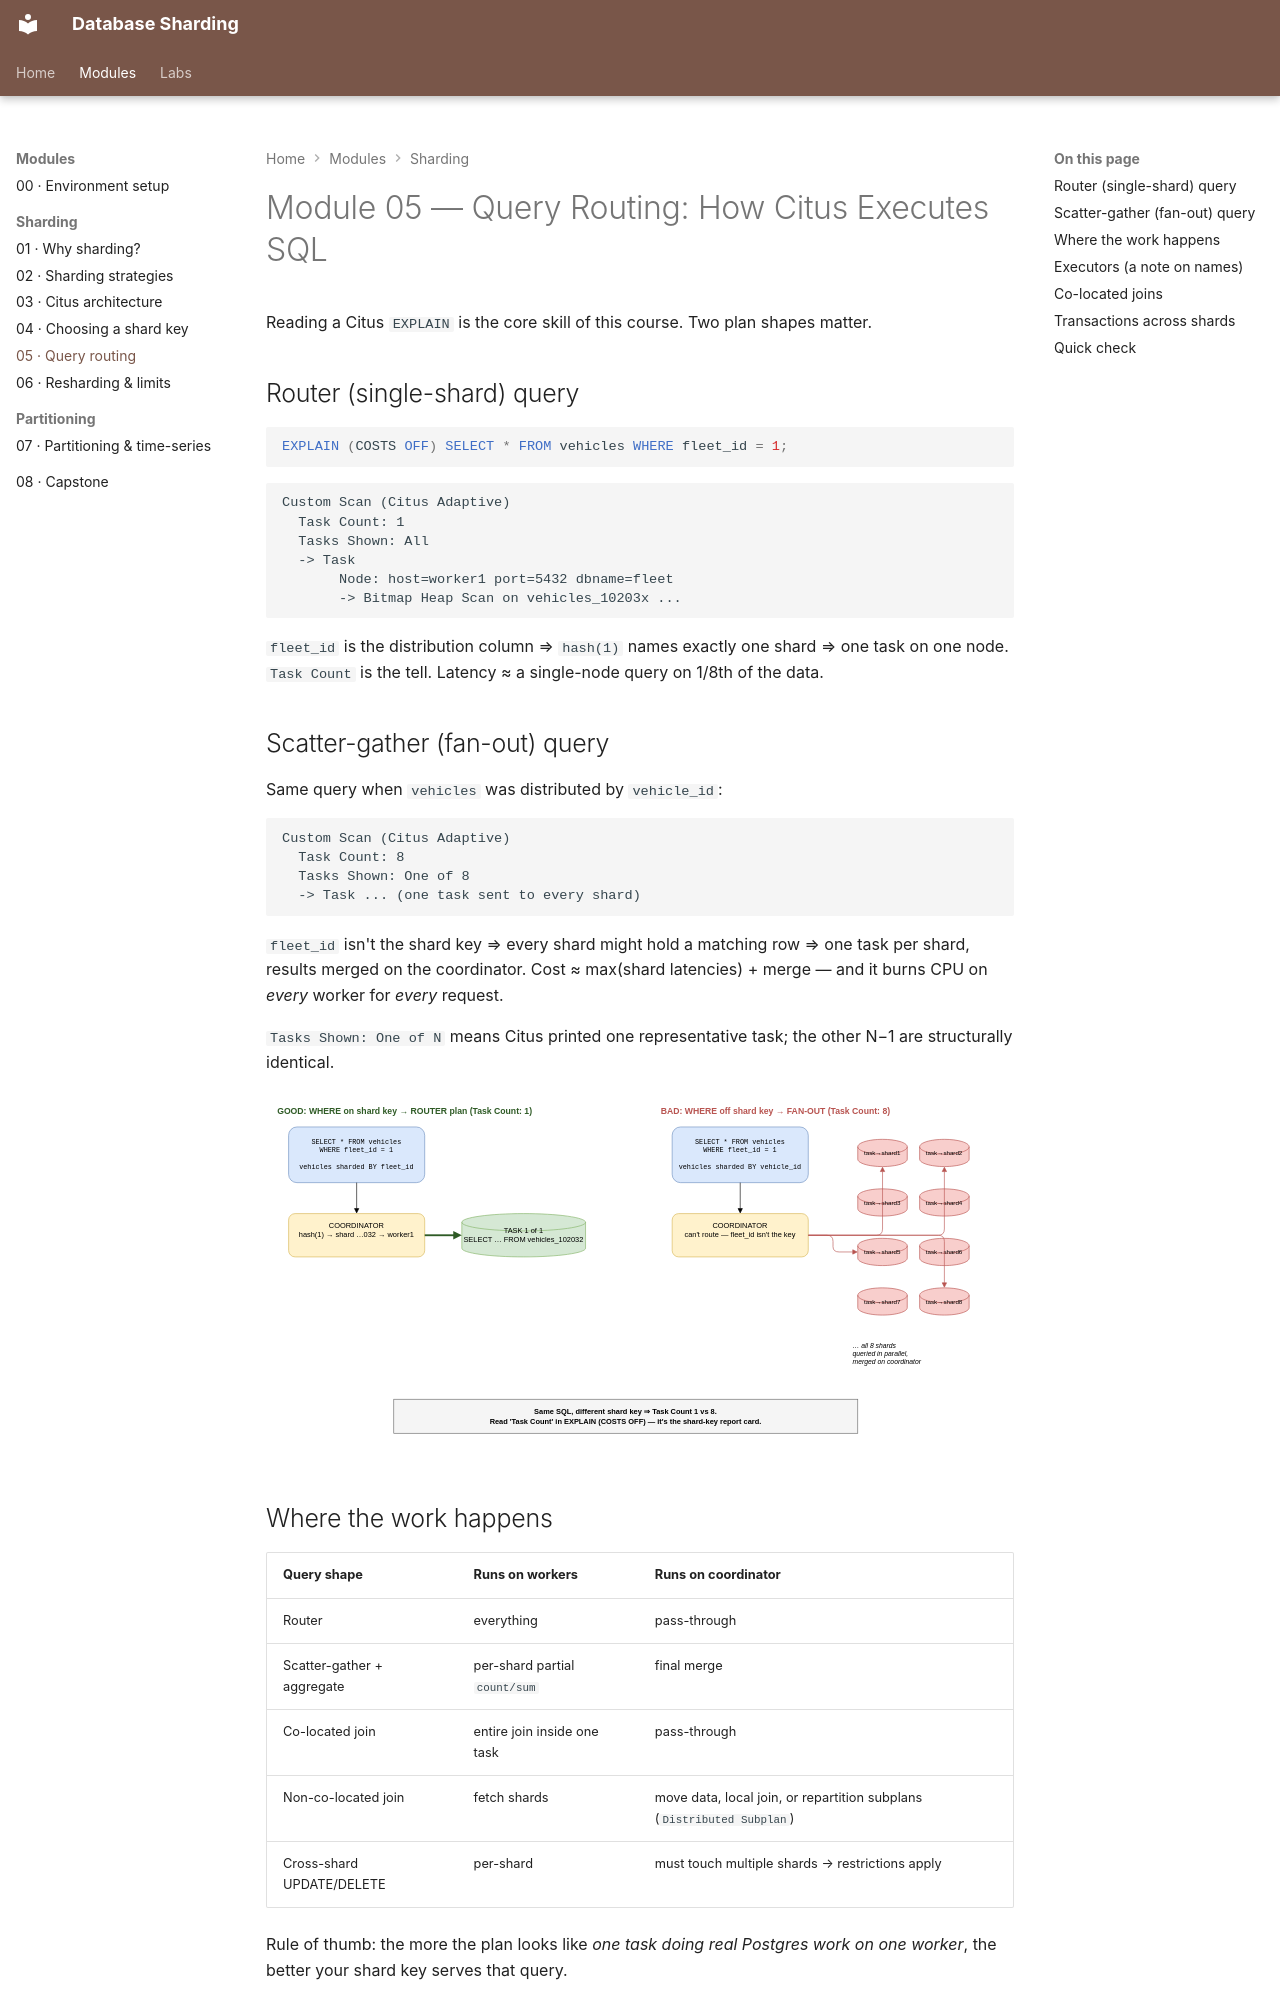

repository: nitinkc/db-sharding · page: modules/05-query-routing/index.html · generator: mkdocs

# Module 05 — Query Routing: How Citus Executes SQL

Reading a Citus `EXPLAIN` is the core skill of this course. Two plan shapes
matter.

## Router (single-shard) query

```sql
EXPLAIN (COSTS OFF) SELECT * FROM vehicles WHERE fleet_id = 1;
```

```text
Custom Scan (Citus Adaptive)
  Task Count: 1
  Tasks Shown: All
  -> Task
       Node: host=worker1 port=5432 dbname=fleet
       -> Bitmap Heap Scan on vehicles_10203x ...
```

`fleet_id` is the distribution column ⇒ `hash(1)` names exactly one shard ⇒
one task on one node. `Task Count` is the tell. Latency ≈ a single-node query
on 1/8th of the data.

## Scatter-gather (fan-out) query

Same query when `vehicles` was distributed by `vehicle_id`:

```text
Custom Scan (Citus Adaptive)
  Task Count: 8
  Tasks Shown: One of 8
  -> Task ... (one task sent to every shard)
```

`fleet_id` isn't the shard key ⇒ every shard might hold a matching row ⇒ one
task per shard, results merged on the coordinator. Cost ≈ max(shard latencies)
+ merge — and it burns CPU on *every* worker for *every* request.

`Tasks Shown: One of N` means Citus printed one representative task; the other
N−1 are structurally identical.

![Single-shard query routing versus scatter-gather fan-out](../diagrams/query-routing-fanout.svg)

## Where the work happens

| Query shape | Runs on workers | Runs on coordinator |
|---|---|---|
| Router | everything | pass-through |
| Scatter-gather + aggregate | per-shard partial `count/sum` | final merge |
| Co-located join | entire join inside one task | pass-through |
| Non-co-located join | fetch shards | move data, local join, or repartition subplans (`Distributed Subplan`) |
| Cross-shard UPDATE/DELETE | per-shard | must touch multiple shards → restrictions apply |

Rule of thumb: the more the plan looks like *one task doing real Postgres work
on one worker*, the better your shard key serves that query.
